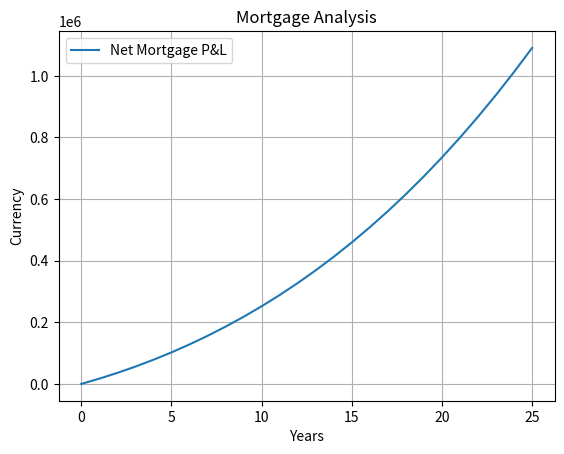

Write the Python code that produced this figure.
#importing libraries used in the code
import matplotlib.pyplot as plt #Used for charting

#Setting parameters for calculations
HousePrice = 500000         #Value of the house to be purchased
Deposit = 100000            #Initial downpayment for the mortgage
InterestRate = 0.036        #Annual interest rate on the Mortgage
Duration = 25               #Number of years of the mortgage contract
HouseMarketRate = 0.085     #Expected average house price index growth rate / UK Average is 8.5% for over 40 years
InvestmentRate = 0.095      #Expected average investment growth rate / S&P500 Index average is 9.50% for over 70 years

#Performing basic calculations based on the given parameters
MortgageValue = HousePrice - Deposit                        #Mortgage contract value

#Calculating lists for each contracted year
Equity = [Deposit + MortgageValue / Duration * value for value in range(Duration + 1)]          #Amount of money paid in the house
MortgageBalance = [MortgageValue - Equity[value] + Deposit for value in range(Duration + 1)]    #Amount of money remaining to be paid to the bank
InterestToPay = [MortgageBalance[value] * InterestRate for value in range(Duration + 1)]        #Amount of interest paid to the bank each year
InterestPaid = [sum(InterestToPay[0:value]) for value in range(Duration + 1)]                   #Cumulative interest payment to the bank
HouseValue = [HousePrice * (1 + HouseMarketRate) ** value for value in range(Duration + 1)]     #House price appreciation
LoanToEquity = [Equity[value]/HouseValue[value] * 100 for value in range(Duration + 1)]         #Loan to Equity development
NetValueOwned = [HouseValue[value] - MortgageBalance[value] for value in range(Duration + 1)]   #Net value owned in the house at the estimated market price
HouseMtM_PnL = [HouseValue[value] - HousePrice for value in range(Duration + 1)]                #Profi&Loss on the house value
HouseNetPnL = [HouseMtM_PnL[value] - InterestPaid[value] for value in range(Duration + 1)]      #Profit&Loss on the whole project

#Cumulative alternative investment cost of the equity paid in to the house
AlternativeInvestmentCost = list([0 for value in range(Duration +1)])
for value in range(1, Duration +1) :
    AlternativeInvestmentCost[value] = AlternativeInvestmentCost[value-1] + AlternativeInvestmentCost[value-1] * InvestmentRate + Equity[value] * InvestmentRate

NetProfit = [HouseNetPnL[value] - AlternativeInvestmentCost[value] for value in range(Duration + 1)]

#Charting the Calculated lists
#plt.plot(Equity, label = 'Equity')
#plt.plot(MortgageBalance, label = 'Mortgage Balance')
#plt.plot(InterestPaid, label = 'InterestPaid')
#plt.plot(HouseValue, label = 'House Value')
#plt.plot(LoanToEquity, label = 'Loan to Equity')
#plt.plot(NetValueOwned, label = 'Net Value Owned')
#plt.plot(HouseMtM_PnL, label = 'House MtM P&L')
#plt.plot(HouseNetPnL, label = 'House Net MtM P&L')
#plt.plot(AlternativeInvestmentCost, label = 'Alternative Investment Cost')
plt.plot(NetProfit, label = 'Net Mortgage P&L')

plt.title('Mortgage Analysis')
plt.grid(True)
plt.ylabel('Currency')
plt.xlabel('Years')
plt.legend()
plt.show()

#ToDo: Create 3D graphics on the house market rate and investment rate affects
